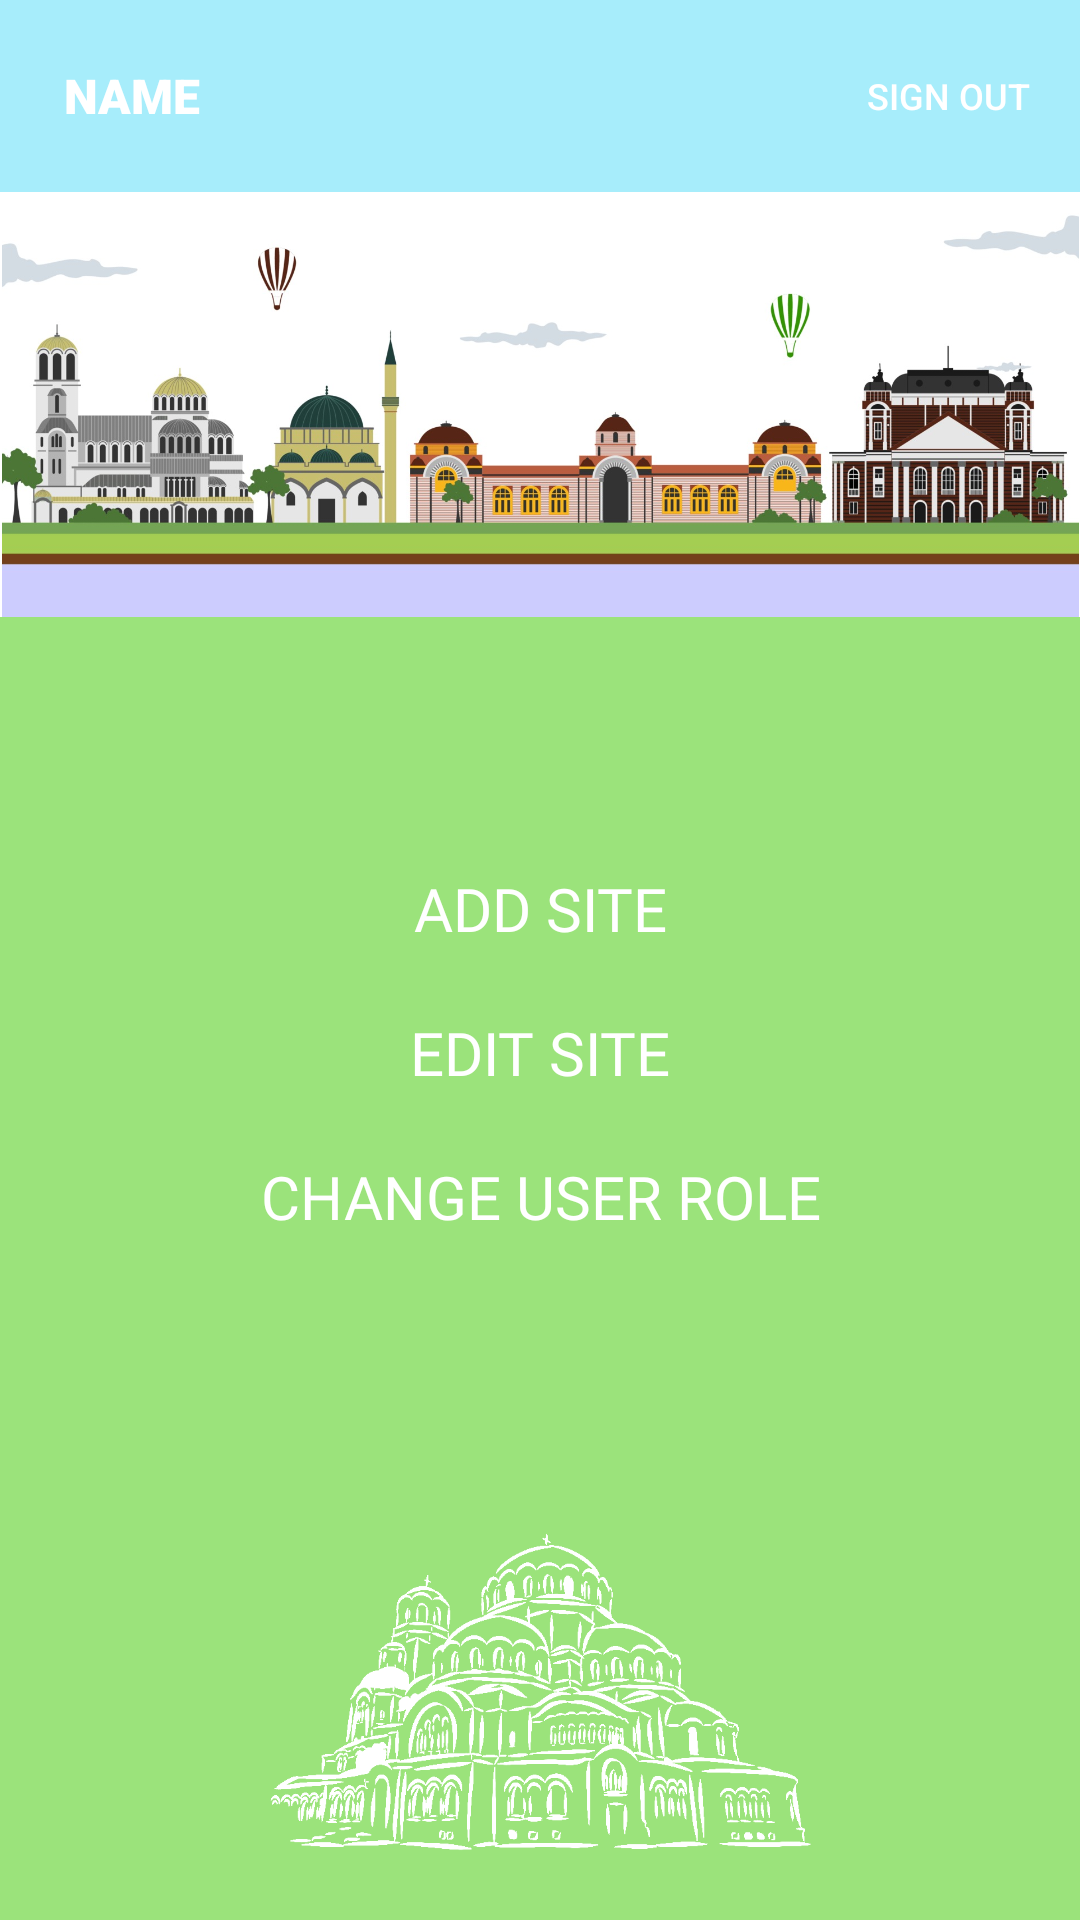

Produce the Android XML layout that renders to this screen, including the resource entries it uses.
<!-- AndroidManifest.xml: application theme Theme.100NTS -->
<!-- res/layout/activity_admin.xml -->
<?xml version="1.0" encoding="utf-8"?>
<androidx.constraintlayout.widget.ConstraintLayout xmlns:android="http://schemas.android.com/apk/res/android"
    xmlns:app="http://schemas.android.com/apk/res-auto"
    xmlns:tools="http://schemas.android.com/tools"
    android:layout_width="match_parent"
    android:layout_height="match_parent"
    tools:context=".ui.admin.AdminActivity">

    <androidx.constraintlayout.widget.ConstraintLayout
        android:id="@+id/header_layout"
        android:layout_width="match_parent"
        android:layout_height="wrap_content"
        android:background="#A7EDFB"
        app:layout_constraintEnd_toEndOf="parent"
        app:layout_constraintStart_toStartOf="parent"
        app:layout_constraintTop_toTopOf="parent">

        <Button
            android:id="@+id/buttonEditProfile"
            style="?android:attr/borderlessButtonStyle"
            android:layout_width="wrap_content"
            android:layout_height="wrap_content"
            android:layout_marginTop="8dp"
            android:layout_marginBottom="8dp"
            android:backgroundTint="#00FFFFFF"
            android:fontFamily="sans-serif-black"
            android:pointerIcon="zoom_in"
            android:text="@string/prompt_name"
            android:textColor="#FFFFFF"
            android:textSize="16sp"
            android:textStyle="bold"
            app:icon="@drawable/user"
            app:iconSize="30dp"
            app:iconTint="#FFFFFF"
            app:layout_constraintBottom_toBottomOf="parent"
            app:layout_constraintStart_toStartOf="parent"
            app:layout_constraintTop_toTopOf="parent" />

        <Button
            android:id="@+id/buttonExit"
            style="?android:attr/borderlessButtonStyle"
            android:layout_width="wrap_content"
            android:layout_height="0dp"
            android:backgroundTint="#00FFFFFF"
            android:text="@string/logout"
            android:textColor="#FFFFFF"
            android:textSize="12sp"
            app:layout_constraintBottom_toBottomOf="parent"
            app:layout_constraintEnd_toEndOf="parent"
            app:layout_constraintTop_toTopOf="parent" />

    </androidx.constraintlayout.widget.ConstraintLayout>

    <ImageView
        android:id="@+id/bulgaria_landscape"
        android:layout_width="wrap_content"
        android:layout_height="0dp"
        android:adjustViewBounds="true"
        app:layout_constraintEnd_toEndOf="parent"
        app:layout_constraintStart_toStartOf="parent"
        app:layout_constraintTop_toBottomOf="@+id/header_layout"
        app:srcCompat="@drawable/bulgaria_landscape" />

    <androidx.constraintlayout.widget.ConstraintLayout
        android:id="@+id/mainNavigationWrapperLayout"
        android:layout_width="match_parent"
        android:layout_height="0dp"
        android:background="#9BE37B"
        app:layout_constraintBottom_toBottomOf="parent"
        app:layout_constraintEnd_toEndOf="parent"
        app:layout_constraintStart_toStartOf="parent"
        app:layout_constraintTop_toBottomOf="@+id/bulgaria_landscape">

        <androidx.constraintlayout.widget.ConstraintLayout
            android:id="@+id/mainNavigationLayout"
            android:layout_width="match_parent"
            android:layout_height="wrap_content"
            app:layout_constraintBottom_toTopOf="@+id/nevski"
            app:layout_constraintEnd_toEndOf="parent"
            app:layout_constraintStart_toStartOf="parent"
            app:layout_constraintTop_toTopOf="parent">

            <Button
                android:id="@+id/buttonAddSite"
                android:layout_width="match_parent"
                android:layout_height="wrap_content"
                android:background="#00FFFFFF"
                android:fontFamily="@font/shantell_sans"
                android:text="@string/add_site"
                android:textColor="#FFFFFF"
                android:textSize="20sp"
                app:layout_constraintEnd_toEndOf="parent"
                app:layout_constraintStart_toStartOf="parent"
                app:layout_constraintTop_toTopOf="parent" />

            <Button
                android:id="@+id/buttonEditSite"
                android:layout_width="match_parent"
                android:layout_height="wrap_content"
                android:background="#00FFFFFF"
                android:fontFamily="@font/shantell_sans"
                android:text="@string/edit_site"
                android:textColor="#FFFFFF"
                android:textSize="20sp"
                app:layout_constraintEnd_toEndOf="parent"
                app:layout_constraintStart_toStartOf="parent"
                app:layout_constraintTop_toBottomOf="@+id/buttonAddSite" />

            <Button
                android:id="@+id/buttonChangeUserRole"
                android:layout_width="match_parent"
                android:layout_height="wrap_content"
                android:background="#00FFFFFF"
                android:fontFamily="@font/shantell_sans"
                android:text="@string/change_user_role"
                android:textColor="#FFFFFF"
                android:textSize="20sp"
                app:layout_constraintEnd_toEndOf="parent"
                app:layout_constraintStart_toStartOf="parent"
                app:layout_constraintTop_toBottomOf="@+id/buttonEditSite" />
        </androidx.constraintlayout.widget.ConstraintLayout>

        <ImageView
            android:id="@+id/nevski"
            android:layout_width="199dp"
            android:layout_height="136dp"
            android:layout_marginBottom="8dp"
            android:backgroundTint="#FFFFFF"
            app:layout_constraintBottom_toBottomOf="parent"
            app:layout_constraintEnd_toEndOf="parent"
            app:layout_constraintStart_toStartOf="parent"
            app:srcCompat="@drawable/nevski_white" />
    </androidx.constraintlayout.widget.ConstraintLayout>

</androidx.constraintlayout.widget.ConstraintLayout>
<!-- resources referenced by this layout -->
<resources>
  <!-- drawable bulgaria_landscape: png bitmap (drawable, 643692 bytes) -->
  <!-- drawable nevski_white: png bitmap (drawable, 23322 bytes) -->
  <string name="add_site">Add site</string>
  <string name="change_user_role">Change user role</string>
  <string name="edit_site">Edit site</string>
  <string name="logout">Sign out</string>
  <string name="prompt_name">Name</string>
  <style name="Theme.100NTS" parent="Theme.MaterialComponents.DayNight.NoActionBar">
          
          <item name="colorPrimary">#FFFFFF</item>
          <item name="colorPrimaryVariant">@color/black</item>
          <item name="colorOnPrimary">#000000</item>
          
          <item name="colorSecondary">#FFFFFF</item>
          <item name="colorSecondaryVariant">@color/teal_700</item>
          <item name="colorOnSecondary">#FFFFFF</item>
          
          <item name="android:statusBarColor" tools:targetApi="l">?attr/colorPrimaryVariant</item>
          
      </style>
  <!-- not gathered from this repository: default colours our renderer supplied (Android Studio template values) -->
  <color name="teal_700">#FF018786</color>
  <color name="black">#FF000000</color>
</resources>
